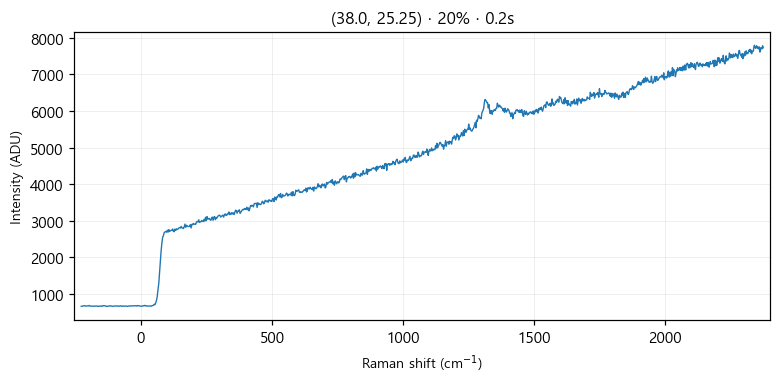

The data file committed next to this chart (first rows):
# laser_power_pct, 20
# exposure_time, 0.2
# laser_nm, 532
# mode, single
pixel, raman_shift_cm-1, wavelength_nm, intensity
0, -227.1, 525.7, 665
1, -224, 525.8, 666
2, -220.9, 525.8, 672
3, -217.9, 525.9, 680
4, -214.8, 526, 683
5, -211.7, 526.1, 670
6, -208.7, 526.2, 673
7, -205.6, 526.3, 674
8, -202.5, 526.3, 673
9, -199.5, 526.4, 674
10, -196.4, 526.5, 687
11, -193.3, 526.6, 672
12, -190.3, 526.7, 667
13, -187.2, 526.8, 670
14, -184.2, 526.9, 670
15, -181.1, 526.9, 669
16, -178.1, 527, 665
17, -175, 527.1, 673
18, -171.9, 527.2, 667
19, -168.9, 527.3, 674
20, -165.8, 527.4, 669
21, -162.8, 527.5, 658
22, -159.7, 527.5, 671
23, -156.7, 527.6, 667
24, -153.6, 527.7, 671
25, -150.6, 527.8, 672
26, -147.6, 527.9, 663
27, -144.5, 528, 683
28, -141.5, 528, 679
29, -138.4, 528.1, 679
30, -135.4, 528.2, 680
31, -132.4, 528.3, 666
32, -129.3, 528.4, 659
33, -126.3, 528.5, 665
34, -123.2, 528.6, 672
35, -120.2, 528.6, 670
36, -117.2, 528.7, 679
37, -114.1, 528.8, 675
38, -111.1, 528.9, 670
39, -108.1, 529, 660
40, -105.1, 529.1, 668
41, -102, 529.1, 672
42, -99.01, 529.2, 671
43, -95.99, 529.3, 671
44, -92.97, 529.4, 672
45, -89.94, 529.5, 676
46, -86.92, 529.6, 667
47, -83.91, 529.7, 669
48, -80.89, 529.7, 669
49, -77.87, 529.8, 681
50, -74.86, 529.9, 670
51, -71.84, 530, 665
52, -68.83, 530.1, 674
53, -65.82, 530.2, 666
54, -62.81, 530.2, 669
55, -59.8, 530.3, 668
... 968 more rows
